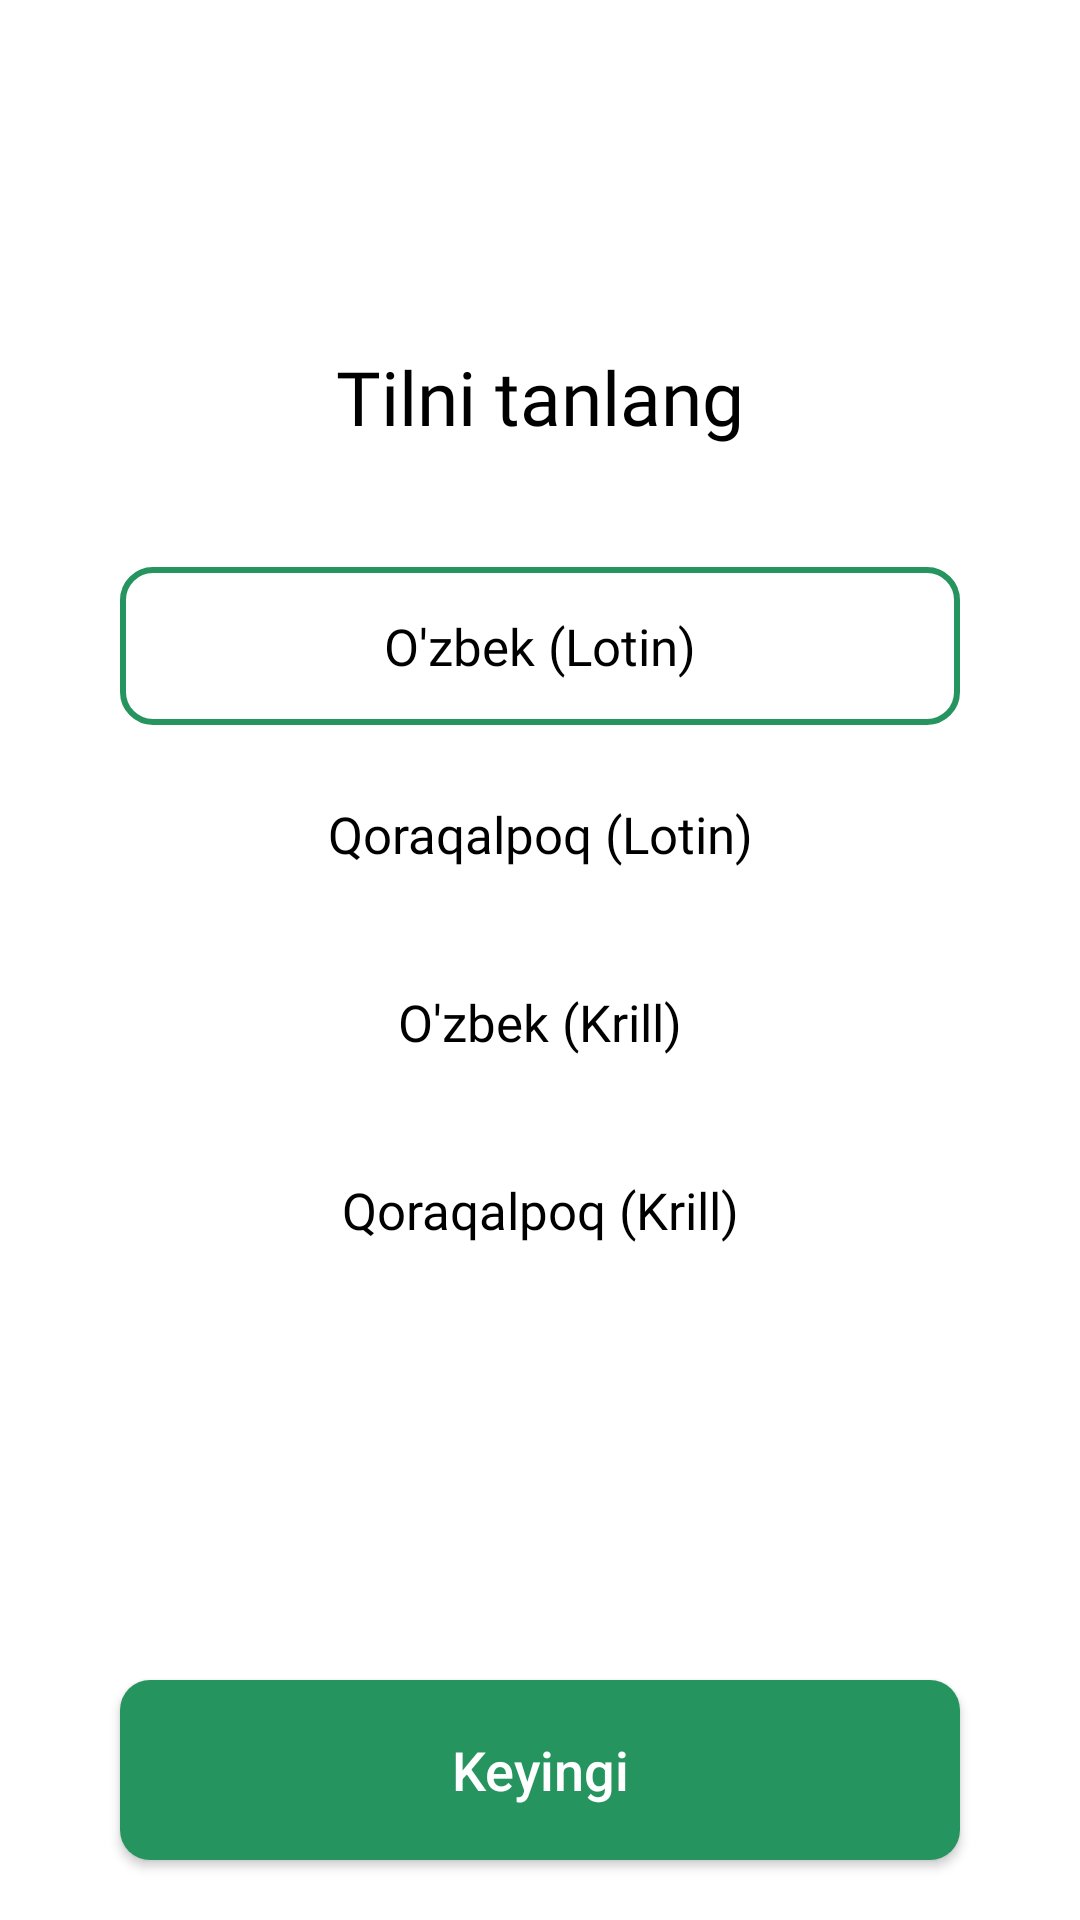

Layout XML and referenced resources for this Android screen:
<!-- AndroidManifest.xml: application theme Theme.Adepuz -->
<!-- res/layout/fragment_start_language.xml -->
<?xml version="1.0" encoding="utf-8"?>
<androidx.constraintlayout.widget.ConstraintLayout xmlns:android="http://schemas.android.com/apk/res/android"
    xmlns:app="http://schemas.android.com/apk/res-auto"
    xmlns:tools="http://schemas.android.com/tools"
    android:layout_width="match_parent"
    android:background="@color/white"
    android:layout_height="match_parent"
    tools:context=".ui.start.start_language.StartLanguageFragment">

    <TextView
        android:id="@+id/tvTitle"
        android:layout_width="wrap_content"
        android:layout_height="wrap_content"
        android:fontFamily="@font/milliard_medium"
        android:text="Tilni tanlang"
        android:textColor="@color/black"
        android:textSize="25dp"
        app:layout_constraintBottom_toBottomOf="parent"
        app:layout_constraintEnd_toEndOf="parent"
        app:layout_constraintStart_toStartOf="parent"
        app:layout_constraintTop_toTopOf="parent"
        app:layout_constraintVertical_bias="0.19" />

    <TextView
        android:id="@+id/uzb_latin"
        android:layout_width="match_parent"
        android:layout_height="wrap_content"
        android:layout_marginStart="40dp"
        android:layout_marginTop="40dp"
        android:layout_marginEnd="40dp"
        android:background="@drawable/shape_stroke"
        android:clickable="true"
        android:focusable="true"
        android:fontFamily="@font/milliard_medium"
        android:gravity="center"
        android:padding="15dp"
        android:text="O'zbek (Lotin)"
        android:textColor="@color/black"
        android:textSize="17dp"
        app:layout_constraintEnd_toEndOf="parent"
        app:layout_constraintStart_toStartOf="parent"
        app:layout_constraintTop_toBottomOf="@+id/tvTitle" />

    <TextView
        android:id="@+id/qr_latin"
        android:layout_width="match_parent"
        android:layout_height="wrap_content"
        android:layout_marginStart="40dp"
        android:layout_marginTop="10dp"
        android:layout_marginEnd="40dp"
        android:background="@drawable/settings_selector"
        android:clickable="true"
        android:focusable="true"
        android:fontFamily="@font/milliard_medium"
        android:gravity="center"
        android:padding="15dp"
        android:text="Qoraqalpoq (Lotin)"
        android:textColor="@color/black"
        android:textSize="17dp"
        app:layout_constraintEnd_toEndOf="parent"
        app:layout_constraintStart_toStartOf="parent"
        app:layout_constraintTop_toBottomOf="@+id/uzb_latin" />

    <TextView
        android:id="@+id/uzb_krill"
        android:layout_width="match_parent"
        android:layout_height="wrap_content"
        android:layout_marginStart="40dp"
        android:layout_marginTop="10dp"
        android:layout_marginEnd="40dp"
        android:background="@drawable/settings_selector"
        android:clickable="true"
        android:focusable="true"
        android:fontFamily="@font/milliard_medium"
        android:gravity="center"
        android:padding="15dp"
        android:text="O'zbek (Krill)"
        android:textColor="@color/black"
        android:textSize="17dp"
        app:layout_constraintEnd_toEndOf="parent"
        app:layout_constraintStart_toStartOf="parent"
        app:layout_constraintTop_toBottomOf="@+id/qr_latin" />

    <TextView
        android:id="@+id/qr_krill"
        android:layout_width="match_parent"
        android:layout_height="wrap_content"
        android:layout_marginStart="40dp"
        android:layout_marginTop="10dp"
        android:layout_marginEnd="40dp"
        android:background="@drawable/settings_selector"
        android:clickable="true"
        android:focusable="true"
        android:fontFamily="@font/milliard_medium"
        android:gravity="center"
        android:padding="15dp"
        android:text="Qoraqalpoq (Krill)"
        android:textColor="@color/black"
        android:textSize="17dp"
        app:layout_constraintEnd_toEndOf="parent"
        app:layout_constraintStart_toStartOf="parent"
        app:layout_constraintTop_toBottomOf="@+id/uzb_krill" />

    <androidx.appcompat.widget.AppCompatButton
        android:id="@+id/btnNext"
        android:layout_width="0dp"
        android:background="@drawable/shape_btn"
        android:layout_height="60dp"
        android:layout_marginStart="40dp"
        android:layout_marginEnd="40dp"
        android:layout_marginBottom="20dp"
        android:text="Keyingi"
        android:textAllCaps="false"
        android:textSize="18dp"
        android:textColor="@color/white"
        app:layout_constraintBottom_toBottomOf="parent"
        app:layout_constraintEnd_toEndOf="parent"
        app:layout_constraintStart_toStartOf="parent" />
</androidx.constraintlayout.widget.ConstraintLayout>
<!-- resources referenced by this layout -->
<resources>
  <color name="black">#FF000000</color>
  <color name="white">#FFFFFFFF</color>
  <!-- drawable settings_selector (drawable) -->
  <?xml version="1.0" encoding="utf-8"?>
  <ripple xmlns:android="http://schemas.android.com/apk/res/android"
      android:color="#E3E2E4">
  
      <item android:id="@android:id/mask">
          <selector>
              <item>
                  <shape android:shape="rectangle">
                      <solid android:color="@color/purple_500" />
                      <corners android:radius="12dp" />
                  </shape>
              </item>
              <item>
                  <color android:color="@android:color/transparent" />
              </item>
          </selector>
      </item>
  </ripple>
  <!-- drawable shape_btn (drawable) -->
  <?xml version="1.0" encoding="utf-8"?>
  <selector xmlns:android="http://schemas.android.com/apk/res/android">
  
      <item android:state_pressed="false">
          <shape android:shape="rectangle">
              <solid android:color="@color/purple_500" />
              <corners android:radius="10dp" />
          </shape>
      </item>
  
      <item android:state_pressed="true">
          <shape android:shape="rectangle">
              <solid android:color="#207C50" />
              <corners android:radius="10dp" />
          </shape>
      </item>
  </selector>
  <!-- drawable shape_stroke (drawable-v24) -->
  <?xml version="1.0" encoding="utf-8"?>
  <shape xmlns:android="http://schemas.android.com/apk/res/android">
      <corners android:radius="10dp"/>
      <stroke android:width="2dp" android:color="@color/purple_500"/>
  </shape>
  <style name="Theme.Adepuz" parent="Theme.MaterialComponents.DayNight.NoActionBar.Bridge">
          
          <item name="colorPrimary">@color/purple_500</item>
          <item name="colorPrimaryVariant">@color/purple_700</item>
          <item name="colorOnPrimary">@color/white</item>
          
          <item name="colorSecondary">@color/teal_200</item>
          <item name="colorSecondaryVariant">@color/teal_700</item>
          <item name="colorOnSecondary">@color/black</item>
          
          <item name="android:statusBarColor" tools:targetApi="l">?attr/colorPrimaryVariant</item>
          
      </style>
  <color name="purple_500">#26945f</color>
  <color name="purple_700">#228053</color>
  <color name="teal_200">#FF03DAC5</color>
  <color name="teal_700">#FF018786</color>
</resources>
